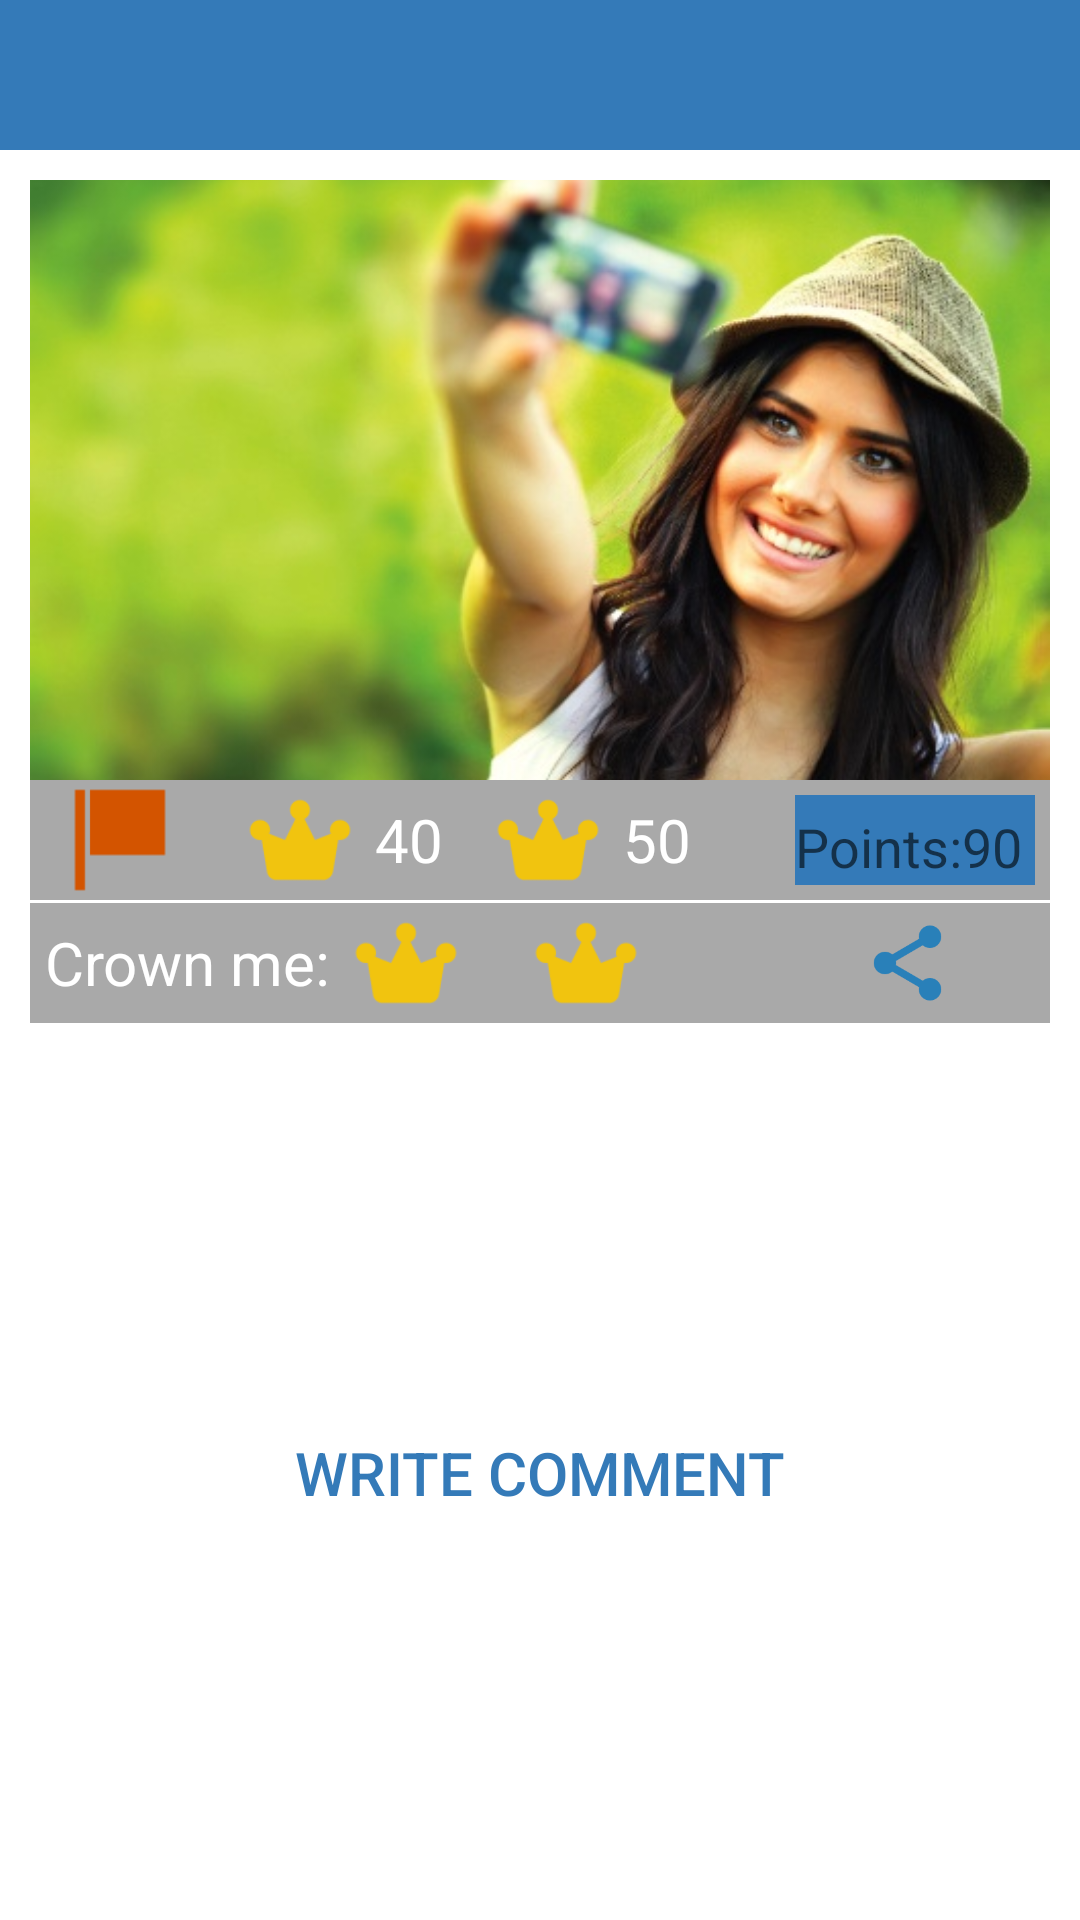

Reconstruct the res/layout file that produces this screen, plus the resources it refers to.
<!-- AndroidManifest.xml: application theme AppTheme -->
<!-- res/layout/activity_selfie_comment.xml -->
<LinearLayout xmlns:android="http://schemas.android.com/apk/res/android"
    xmlns:tools="http://schemas.android.com/tools" android:layout_width="match_parent"
    android:layout_height="match_parent"
    tools:context="dsquare.hiselfies.selfieworld.SelfieComment"
    android:orientation="vertical"
    android:background="@color/white">

    <LinearLayout
        android:orientation="vertical"
        android:layout_width="match_parent"
        android:layout_height="50dp"
        android:background="@color/facebook_color">

    </LinearLayout>

    <LinearLayout
        android:orientation="horizontal"
        android:layout_width="fill_parent"
        android:layout_height="200dp"
        android:layout_marginLeft="10dp"
        android:layout_marginRight="10dp"
        android:layout_marginTop="10dp">

        <ImageView
            android:layout_width="match_parent"
            android:layout_height="match_parent"
            android:adjustViewBounds="true"
            android:scaleType="centerCrop"
            android:id="@+id/selfie_comment_image"
            android:src="@drawable/smile" />
    </LinearLayout>
    <LinearLayout
        android:orientation="horizontal"
        android:layout_width="match_parent"
        android:layout_height="40dp"
        android:layout_marginLeft="10dp"
        android:layout_marginRight="10dp"
        android:background="#A9A9A9">

        <RelativeLayout
            android:layout_width="fill_parent"
            android:layout_height="fill_parent">

            <ImageView
                android:layout_width="50dp"
                android:layout_height="match_parent"
                android:id="@+id/imageView"
                android:layout_marginLeft="5dp"
                android:layout_alignParentStart="true"
                android:layout_alignParentLeft="true"
                android:src="@mipmap/flag" />

            <ImageView
                android:layout_width="50dp"
                android:layout_height="50dp"
                android:id="@+id/imageView2"
                android:layout_toEndOf="@id/imageView"
                android:layout_toRightOf="@id/imageView"
                android:src="@mipmap/gold"
                android:layout_centerVertical="true"
                android:layout_marginLeft="10dp" />

            <TextView
                android:layout_width="wrap_content"
                android:layout_height="wrap_content"
                android:textAppearance="?android:attr/textAppearanceMedium"
                android:text="40"
                android:id="@+id/comment_gold"
                android:layout_toEndOf="@id/imageView2"
                android:layout_toRightOf="@id/imageView2"
                android:textColor="@color/white"
                android:textSize="20sp"
                android:layout_centerVertical="true" />

            <ImageView
                android:layout_width="50dp"
                android:layout_height="50dp"
                android:id="@+id/imageView3"
                android:layout_toEndOf="@id/comment_gold"
                android:layout_toRightOf="@id/comment_gold"
                android:src="@mipmap/gold"
                android:layout_marginLeft="10dp" />

            <TextView
                android:layout_width="wrap_content"
                android:layout_height="wrap_content"
                android:textAppearance="?android:attr/textAppearanceMedium"
                android:text="50"
                android:id="@+id/comment_silver"
                android:layout_toEndOf="@id/imageView3"
                android:layout_toRightOf="@id/imageView3"
                android:textColor="@color/white"
                android:textSize="20sp"
                android:layout_centerVertical="true" />

            <LinearLayout
                android:orientation="horizontal"
                android:layout_width="80dp"
                android:layout_height="fill_parent"
                android:layout_alignParentEnd="true"
                android:layout_alignParentRight="true"
                android:layout_marginTop="5dp"
                android:layout_marginBottom="5dp"
                android:layout_marginRight="5dp"
                android:background="@color/facebook_color">

                <TextView
                    android:layout_width="wrap_content"
                    android:layout_height="wrap_content"
                    android:textAppearance="?android:attr/textAppearanceMedium"
                    android:text="@string/point"
                    android:id="@+id/textView2"
                    android:layout_marginTop="5dp" />

                <TextView
                    android:layout_width="wrap_content"
                    android:layout_height="wrap_content"
                    android:textAppearance="?android:attr/textAppearanceMedium"
                    android:text="90"
                    android:id="@+id/comment_selfie_points"
                    android:gravity="center_vertical|center_horizontal"
                    android:layout_marginTop="5dp" />
            </LinearLayout>
        </RelativeLayout>
    </LinearLayout>
    <LinearLayout
        android:orientation="horizontal"
        android:layout_width="match_parent"
        android:layout_height="40dp"
        android:layout_marginLeft="10dp"
        android:layout_marginRight="10dp"
        android:background="#A9A9A9"
        android:layout_marginTop="1dp">

        <RelativeLayout
            android:layout_width="fill_parent"
            android:layout_height="fill_parent">

            <TextView
                android:layout_width="wrap_content"
                android:layout_height="wrap_content"
                android:textAppearance="?android:attr/textAppearanceMedium"
                android:text="@string/crownme"
                android:id="@+id/textView3"
                android:paddingLeft="5dp"
                android:textColor="@color/white"
                android:textSize="20sp"
                android:layout_centerVertical="true" />

            <ImageView
                android:layout_width="50dp"
                android:layout_height="50dp"
                android:id="@+id/selfie_gold_crown"
                android:layout_toEndOf="@id/textView3"
                android:layout_toRightOf="@id/textView3"
                android:src="@mipmap/gold"
                android:layout_centerVertical="true" />

            <ImageView
                android:layout_width="50dp"
                android:layout_height="50dp"
                android:id="@+id/selfie_silver_crown"
                android:layout_toEndOf="@id/selfie_gold_crown"
                android:layout_toRightOf="@id/selfie_gold_crown"
                android:src="@mipmap/gold"
                android:layout_centerVertical="true"
                android:layout_marginLeft="10dp" />

            <ImageView
                android:layout_width="35dp"
                android:layout_height="35dp"
                android:id="@+id/selfie_comment_share"
                android:layout_alignParentEnd="true"
                android:layout_alignParentRight="true"
                android:src="@mipmap/share"
                android:layout_marginRight="30dp"
                android:layout_marginTop="5dp"
                android:layout_marginBottom="5dp" />
        </RelativeLayout>
    </LinearLayout>


    <ListView
        android:layout_width="wrap_content"
        android:layout_height="130dp"
        android:id="@+id/selfie_comments_list"
        android:layout_marginLeft="10dp"
        android:layout_marginRight="10dp" />

    <LinearLayout
        android:orientation="vertical"
        android:layout_width="fill_parent"
        android:layout_height="40dp"
        android:layout_marginLeft="20dp"
        android:layout_marginRight="20dp"
        android:layout_gravity="bottom">

        <Button
            android:layout_width="match_parent"
            android:layout_height="match_parent"
            android:text="@string/writecomment"
            android:id="@+id/writeComment"
            android:layout_gravity="right"
            android:background="@color/white"
            android:textSize="20sp"
            android:textColor="@color/facebook_color" />
    </LinearLayout>


</LinearLayout>
<!-- resources referenced by this layout -->
<resources>
  <color name="facebook_color">#347AB8</color>
  <color name="white">#FFFFFF</color>
  <!-- drawable smile: png bitmap (drawable, 389509 bytes) -->
  <!-- mipmap flag: png bitmap (mipmap-hdpi, 315 bytes) -->
  <!-- mipmap gold: png bitmap (mipmap-hdpi, 1037 bytes) -->
  <!-- mipmap share: png bitmap (mipmap-hdpi, 1142 bytes) -->
  <string name="crownme">Crown me:</string>
  <string name="point">Points:</string>
  <string name="writecomment">Write Comment</string>
  <style name="AppTheme" parent="Theme.AppCompat.Light.NoActionBar">
          
          <item name="colorPrimary">@color/ColorPrimary</item>
          <item name="colorPrimaryDark">@color/ColorPrimaryDark</item>
          <item name="drawerArrowStyle">@style/Theme.Test.DrawerArrowStyle</item>
      </style>
  <color name="ColorPrimary">#FF5722</color>
  <color name="ColorPrimaryDark">#E64A19</color>
  <style name="Theme.Test.DrawerArrowStyle" parent="@style/Widget.AppCompat.DrawerArrowToggle">
          <item name="spinBars">true</item>
          <item name="color">@android:color/white</item>
      </style>
</resources>
